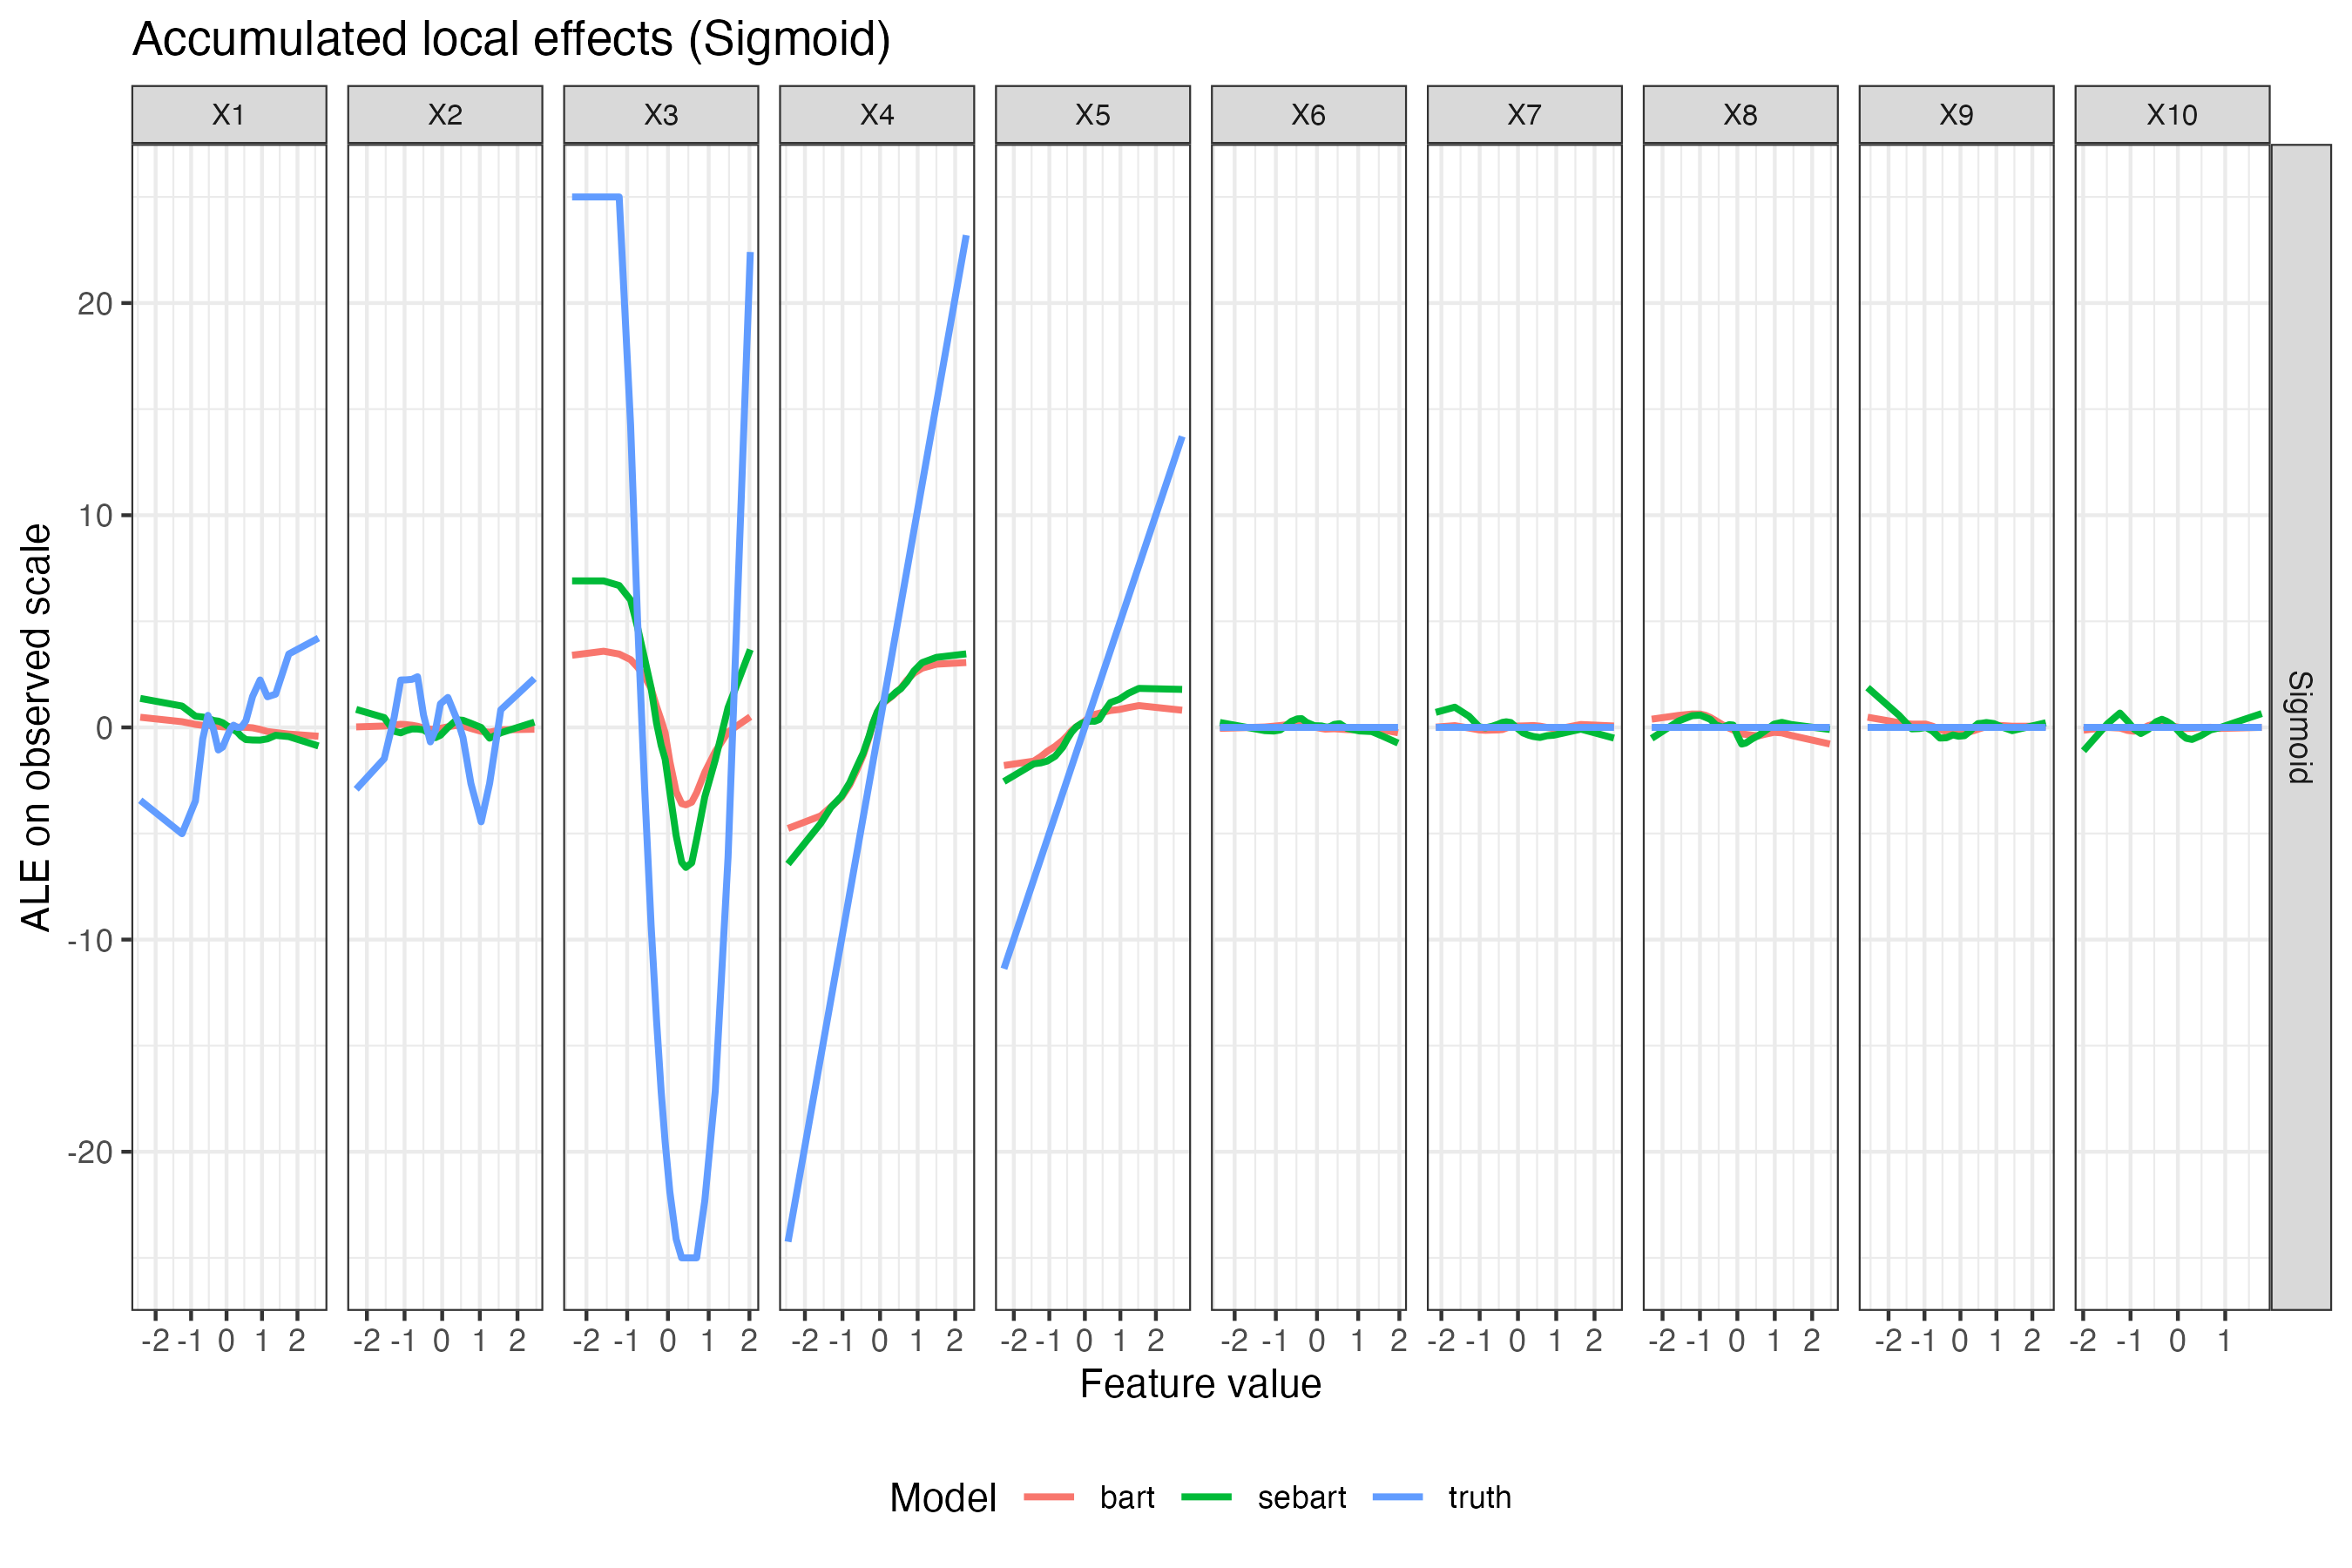

The table this chart was drawn from, first rows:
x, ale, Scenario, Feature, Model
-2.434, 1.367, Sigmoid, X1, sebart
-1.256, 1.007, Sigmoid, X1, sebart
-0.8782, 0.5289, Sigmoid, X1, sebart
-0.6723, 0.4882, Sigmoid, X1, sebart
-0.5238, 0.4352, Sigmoid, X1, sebart
-0.3724, 0.3285, Sigmoid, X1, sebart
-0.2324, 0.2963, Sigmoid, X1, sebart
-0.1085, 0.2196, Sigmoid, X1, sebart
0.01827, 0.07184, Sigmoid, X1, sebart
0.1086, -0.009768, Sigmoid, X1, sebart
0.1961, -0.1018, Sigmoid, X1, sebart
0.3036, -0.2207, Sigmoid, X1, sebart
0.4145, -0.4193, Sigmoid, X1, sebart
0.5472, -0.575, Sigmoid, X1, sebart
0.7345, -0.5943, Sigmoid, X1, sebart
0.9463, -0.5988, Sigmoid, X1, sebart
1.153, -0.5408, Sigmoid, X1, sebart
1.384, -0.374, Sigmoid, X1, sebart
1.756, -0.4332, Sigmoid, X1, sebart
2.593, -0.8746, Sigmoid, X1, sebart
-2.434, 0.4781, Sigmoid, X1, bart
-1.256, 0.2688, Sigmoid, X1, bart
-0.8782, 0.1425, Sigmoid, X1, bart
-0.6723, 0.09689, Sigmoid, X1, bart
-0.5238, 0.09415, Sigmoid, X1, bart
-0.3724, 0.07954, Sigmoid, X1, bart
-0.2324, 0.05065, Sigmoid, X1, bart
-0.1085, 0.02615, Sigmoid, X1, bart
0.01827, 0.02147, Sigmoid, X1, bart
0.1086, 0.02076, Sigmoid, X1, bart
0.1961, 0.0164, Sigmoid, X1, bart
0.3036, 0.01044, Sigmoid, X1, bart
0.4145, 0.01047, Sigmoid, X1, bart
0.5472, 0.00365, Sigmoid, X1, bart
0.7345, -0.01905, Sigmoid, X1, bart
0.9463, -0.09467, Sigmoid, X1, bart
1.153, -0.1935, Sigmoid, X1, bart
1.384, -0.2423, Sigmoid, X1, bart
1.756, -0.314, Sigmoid, X1, bart
2.593, -0.4165, Sigmoid, X1, bart
-2.434, -3.436, Sigmoid, X1, truth
-1.256, -5.01, Sigmoid, X1, truth
-0.8782, -3.469, Sigmoid, X1, truth
-0.6723, -0.548, Sigmoid, X1, truth
-0.5238, 0.5681, Sigmoid, X1, truth
-0.3724, -0.0649, Sigmoid, X1, truth
-0.2324, -1.065, Sigmoid, X1, truth
-0.1085, -0.9253, Sigmoid, X1, truth
0.01827, -0.413, Sigmoid, X1, truth
0.1086, -0.07936, Sigmoid, X1, truth
0.1961, 0.1052, Sigmoid, X1, truth
0.3036, -0.0001281, Sigmoid, X1, truth
0.4145, 0.007353, Sigmoid, X1, truth
0.5472, 0.3137, Sigmoid, X1, truth
0.7345, 1.461, Sigmoid, X1, truth
0.9463, 2.237, Sigmoid, X1, truth
1.153, 1.442, Sigmoid, X1, truth
1.384, 1.566, Sigmoid, X1, truth
1.756, 3.458, Sigmoid, X1, truth
2.593, 4.209, Sigmoid, X1, truth
... 540 more rows
